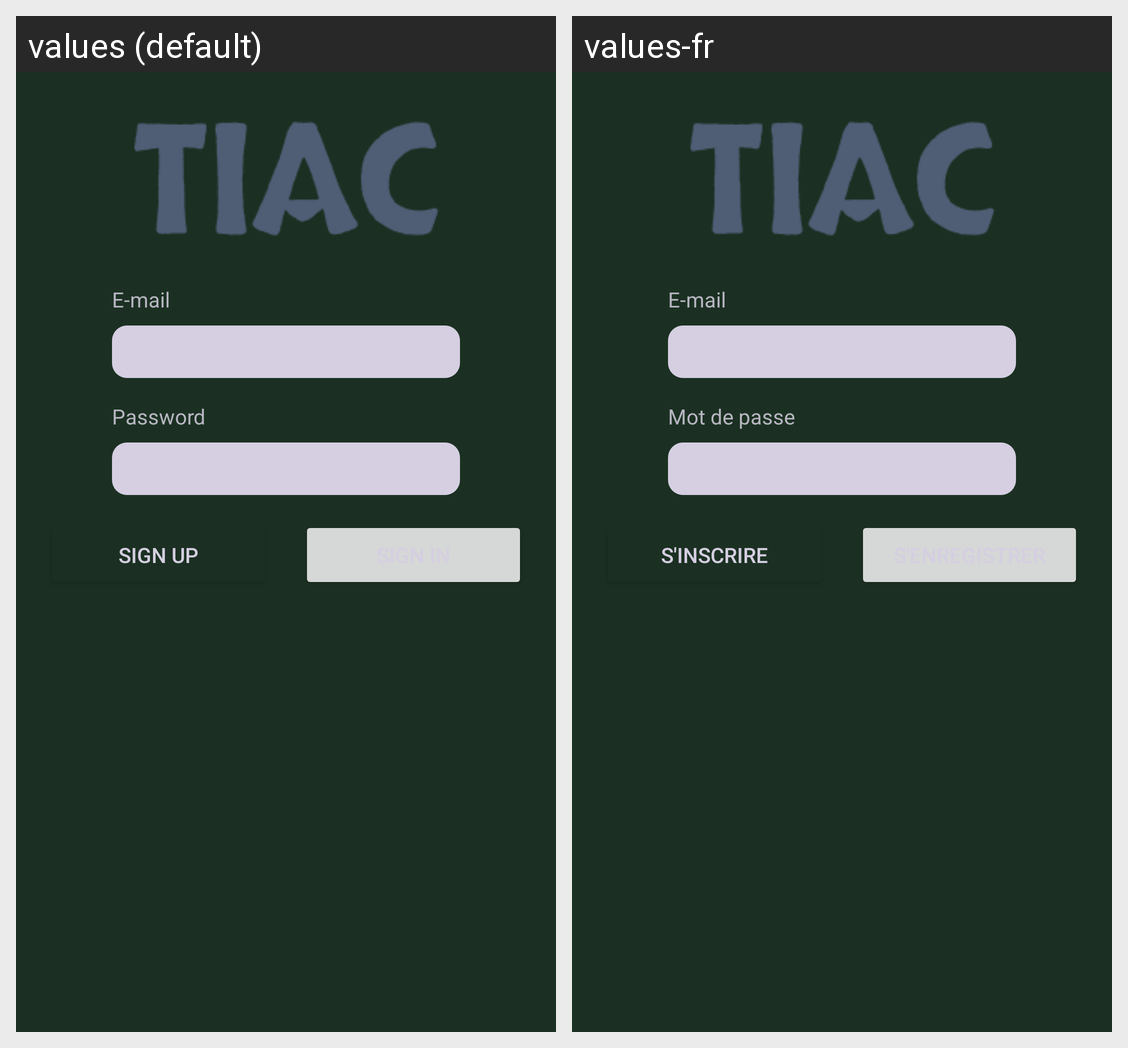

For this localized Android screen grid, give each drawn string resource with its value in every locale shown.
Android screen res/layout/activity_main.xml rendered under 2 locales, left to right: values (default), values-fr. Device: Nexus 5 (rendered at 1080×1920; each locale shown at half size, 540×960, under a caption strip naming it); theme Theme.ThisIsAChat.
Strings drawn on this screen, with the default value and each locale's value (text and hints the layout hard-codes, and strings that could not be matched under every locale, appear in the picture but are not listed):

password
  values: Password
  values-fr: Mot de passe

e_mail
  values: E-mail
  values-fr: E-mail  [not translated; the default value is used]

sign_up
  values: Sign Up
  values-fr: S'inscrire
